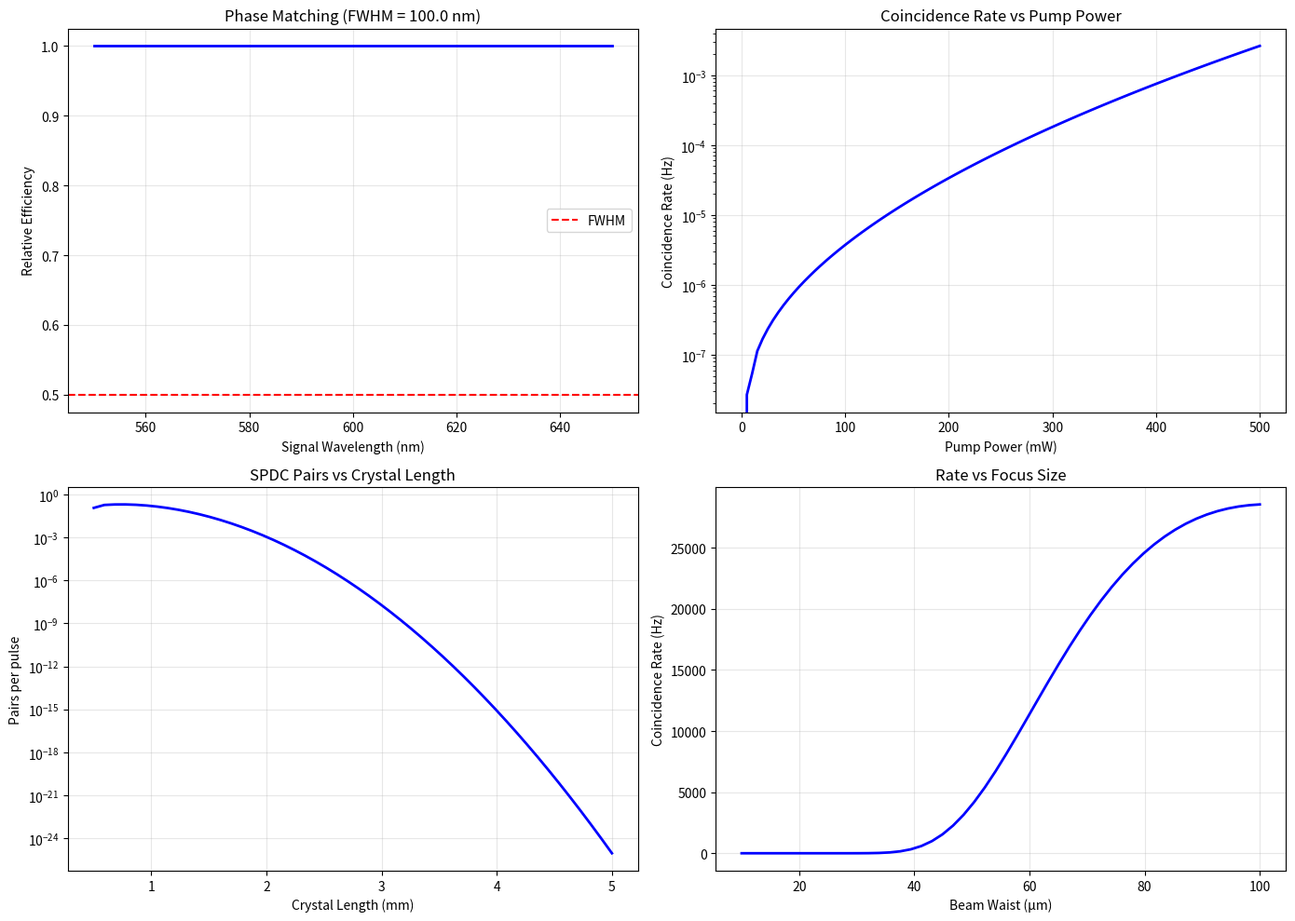

Reproduce this figure in Python.


import matplotlib
matplotlib.use('Agg')
import matplotlib.pyplot as plt
import numpy as np

print("="*70)
print("IMPROVED SPDC SIMULATION FOR BBO CRYSTAL")
print("="*70)

# ================================================================
# CONSTANTS
# ================================================================

c = 299792458
epsilon0 = 8.854e-12

# ================================================================
# EXPERIMENTAL PARAMETERS
# ================================================================

pump_wavelength_nm = 355
pump_power_mW = 500
pulse_duration_fs = 100
repetition_rate_MHz = 80
pump_waist_um = 25

crystal_length_mm = 3.0
theta_deg = 30.5

collection_efficiency = 0.12
detector_efficiency = 0.35
coincidence_window_ns = 1.0

lambda_signal_nm = 583
lambda_idler_nm = 900

print("\n" + "="*70)
print("SIMULATION PARAMETERS")
print("="*70)
print(f"Pump: {pump_wavelength_nm} nm, {pump_power_mW} mW, {pulse_duration_fs} fs")
print(f"BBO: {crystal_length_mm} mm, theta = {theta_deg}°")

# ================================================================
# BBO SELLMEIER EQUATIONS
# ================================================================

def sellmeier_o(lambda_um):
    lambda_sq = lambda_um**2
    return np.sqrt(2.7359 + 0.01878/(lambda_sq - 0.01822) - 0.01354*lambda_sq)

def sellmeier_e(lambda_um):
    lambda_sq = lambda_um**2
    return np.sqrt(2.3753 + 0.01224/(lambda_sq - 0.01667) - 0.01516*lambda_sq)

def n_eff_extraordinary(lambda_um, theta_deg):
    theta_rad = np.radians(theta_deg)
    n_o = sellmeier_o(lambda_um)
    n_e = sellmeier_e(lambda_um)
    cos2 = np.cos(theta_rad)**2
    sin2 = np.sin(theta_rad)**2
    return 1 / np.sqrt(cos2/n_o**2 + sin2/n_e**2)

# ================================================================
# PHASE MATCHING
# ================================================================

def phase_mismatch(lambda_s_nm, lambda_i_nm, theta_deg):
    lambda_p_um = pump_wavelength_nm / 1000
    lambda_s_um = lambda_s_nm / 1000
    lambda_i_um = lambda_i_nm / 1000
    
    n_p = n_eff_extraordinary(lambda_p_um, theta_deg)
    n_s = sellmeier_o(lambda_s_um)
    n_i = sellmeier_o(lambda_i_um)
    
    k_p = 2 * np.pi * n_p / lambda_p_um
    k_s = 2 * np.pi * n_s / lambda_s_um
    k_i = 2 * np.pi * n_i / lambda_i_um
    
    return k_p - k_s - k_i

# ================================================================
# SPDC CALCULATION
# ================================================================

def calculate_coincidence_rate(pump_power_mW):
    
    # Pump parameters
    pump_power_W = pump_power_mW / 1000
    pulse_duration_s = pulse_duration_fs * 1e-15
    repetition_rate_Hz = repetition_rate_MHz * 1e6
    
    # Pump intensity
    pump_waist_m = pump_waist_um * 1e-6
    pump_area = np.pi * pump_waist_m**2
    pulse_energy = pump_power_W / repetition_rate_Hz
    peak_power = pulse_energy / pulse_duration_s
    pump_intensity = peak_power / pump_area
    
    # BBO parameters
    d_eff = 2.0e-12  # m/V
    L = crystal_length_mm / 1000
    
    # Refractive indices
    lambda_p_um = pump_wavelength_nm / 1000
    lambda_s_um = lambda_signal_nm / 1000
    lambda_i_um = lambda_idler_nm / 1000
    
    n_p = n_eff_extraordinary(lambda_p_um, theta_deg)
    n_s = sellmeier_o(lambda_s_um)
    n_i = sellmeier_o(lambda_i_um)
    
    # Phase mismatch
    dk = phase_mismatch(lambda_signal_nm, lambda_idler_nm, theta_deg)
    
    # Sinc^2 factor
    if abs(dk) < 1e-9:
        sinc2 = 1.0
    else:
        sinc2 = (np.sin(dk * L / 2) / (dk * L / 2))**2
    
    # Gain coefficient
    gamma = (2 * np.pi * d_eff / (n_p * pump_wavelength_nm * 1e-9)) * np.sqrt(2 * pump_intensity / (epsilon0 * c * n_s * n_i))
    
    # Gain
    gain = gamma * L * np.sqrt(sinc2)
    
    # Pairs per pulse (corrected for high gain)
    if gain < 1:
        pairs_per_pulse = (gain**2) / 4
    else:
        # For high gain, use hyperbolic sine approximation
        pairs_per_pulse = (np.sinh(gain)**2) / 4
    
    # Walk-off reduction
    walkoff_deg = 3.5
    walkoff_rad = np.radians(walkoff_deg)
    displacement = walkoff_rad * L
    overlap = np.exp(-(displacement / pump_waist_m)**2 / 2)
    pairs_per_pulse *= overlap
    
    # Detection efficiency
    total_efficiency = collection_efficiency * detector_efficiency
    
    # Coincidence rate
    coincidence_rate = pairs_per_pulse * repetition_rate_Hz * total_efficiency**2
    
    # Background
    dark_counts = 100
    accidental = 2 * dark_counts * coincidence_window_ns * 1e-9 * repetition_rate_Hz
    
    return coincidence_rate, accidental, gain, pairs_per_pulse, pump_intensity, sinc2

# ================================================================
# PHASE MATCHING BANDWIDTH
# ================================================================

def phase_matching_bandwidth(theta_deg):
    wavelengths = np.linspace(550, 650, 500)
    sinc2_values = []
    
    for lam_s in wavelengths:
        lam_i = 1/(1/pump_wavelength_nm - 1/lam_s)
        if lam_i > 0 and lam_i < 2000:
            dk = phase_mismatch(lam_s, lam_i, theta_deg)
            L = crystal_length_mm / 1000
            if abs(dk) < 1e-9:
                sinc2 = 1
            else:
                sinc2 = (np.sin(dk * L / 2) / (dk * L / 2))**2
            sinc2_values.append(sinc2)
        else:
            sinc2_values.append(0)
    
    return wavelengths, np.array(sinc2_values)

# ================================================================
# RUN SIMULATION
# ================================================================

print("\n" + "="*70)
print("Phase Matching Bandwidth")
print("="*70)

wavelengths_scan, sinc2 = phase_matching_bandwidth(theta_deg)
above_half = np.where(sinc2 > 0.5)[0]
if len(above_half) > 0:
    bandwidth_nm = wavelengths_scan[above_half[-1]] - wavelengths_scan[above_half[0]]
else:
    bandwidth_nm = 0
print(f"Phase matching bandwidth (FWHM): {bandwidth_nm:.1f} nm")

print("\n" + "="*70)
print("Coincidence Rate Prediction")
print("="*70)

rate, accidental, gain, pairs, intensity, sinc2_val = calculate_coincidence_rate(pump_power_mW)

print(f"Pump intensity: {intensity/1e12:.3f} TW/m²")
print(f"Sinc² factor: {sinc2_val:.4f}")
print(f"Gain parameter: {gain:.4f}")
print(f"Pairs per pulse: {pairs:.6e}")
print(f"Coincidence rate: {rate:.6f} Hz")
print(f"Accidental background: {accidental:.2f} Hz")
if accidental > 0:
    print(f"Signal-to-noise ratio: {rate/accidental:.2f}")

# ================================================================
# GENERATE PLOTS
# ================================================================

print("\n" + "="*70)
print("Generating Plots")
print("="*70)

fig, axes = plt.subplots(2, 2, figsize=(14, 10))

# Plot 1: Phase matching function
axes[0, 0].plot(wavelengths_scan, sinc2, 'b-', linewidth=2)
axes[0, 0].axhline(y=0.5, color='r', linestyle='--', label='FWHM')
axes[0, 0].set_xlabel('Signal Wavelength (nm)')
axes[0, 0].set_ylabel('Relative Efficiency')
axes[0, 0].set_title(f'Phase Matching (FWHM = {bandwidth_nm:.1f} nm)')
axes[0, 0].legend()
axes[0, 0].grid(True, alpha=0.3)

# Plot 2: Coincidence rate vs pump power
pump_powers = np.linspace(0, 500, 100)
rates = []
for P in pump_powers:
    r, _, _, _, _, _ = calculate_coincidence_rate(P)
    rates.append(r)

axes[0, 1].plot(pump_powers, rates, 'b-', linewidth=2)
axes[0, 1].set_xlabel('Pump Power (mW)')
axes[0, 1].set_ylabel('Coincidence Rate (Hz)')
axes[0, 1].set_title('Coincidence Rate vs Pump Power')
axes[0, 1].grid(True, alpha=0.3)
axes[0, 1].set_yscale('log')

# Plot 3: Pairs per pulse vs crystal length
lengths = np.linspace(0.5, 5, 50)
pairs_vs_length = []
for L in lengths:
    old_length = crystal_length_mm
    crystal_length_mm = L
    _, _, _, p, _, _ = calculate_coincidence_rate(pump_power_mW)
    pairs_vs_length.append(p)
    crystal_length_mm = old_length

axes[1, 0].plot(lengths, pairs_vs_length, 'b-', linewidth=2)
axes[1, 0].set_xlabel('Crystal Length (mm)')
axes[1, 0].set_ylabel('Pairs per pulse')
axes[1, 0].set_title('SPDC Pairs vs Crystal Length')
axes[1, 0].grid(True, alpha=0.3)
axes[1, 0].set_yscale('log')

# Plot 4: Coincidence vs waist
waists = np.linspace(10, 100, 50)
rates_vs_waist = []
for w in waists:
    old_waist = pump_waist_um
    pump_waist_um = w
    r, _, _, _, _, _ = calculate_coincidence_rate(pump_power_mW)
    rates_vs_waist.append(r)
    pump_waist_um = old_waist

axes[1, 1].plot(waists, rates_vs_waist, 'b-', linewidth=2)
axes[1, 1].set_xlabel('Beam Waist (μm)')
axes[1, 1].set_ylabel('Coincidence Rate (Hz)')
axes[1, 1].set_title('Rate vs Focus Size')
axes[1, 1].grid(True, alpha=0.3)

plt.tight_layout()
plt.savefig('SPDC_simulation_improved.png', dpi=300, bbox_inches='tight')
plt.savefig('SPDC_simulation_improved.pdf', bbox_inches='tight')
plt.close()

print("✓ Saved: SPDC_simulation_improved.png/pdf")

print("\n" + "="*70)
print("SUMMARY")
print("="*70)
print(f"""
Predicted Performance (500 mW, 3 mm):
  - Coincidence rate: {rate:.4f} Hz
  - Pairs per pulse: {pairs:.4e}
  - Bandwidth: {bandwidth_nm:.1f} nm
  - Gain: {gain:.4f}

Lab Settings:
  - BBO angle: {theta_deg}°
  - Signal: {lambda_signal_nm} nm
  - Idler: {lambda_idler_nm} nm
""")
print("="*70)
